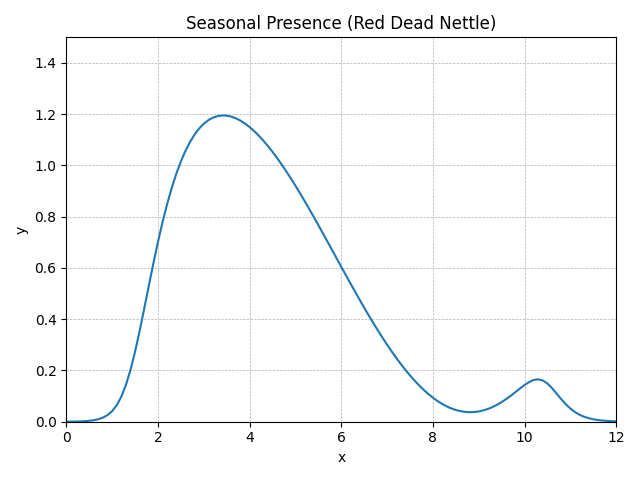

The table this chart was drawn from, first rows:
method, step, t, y, step_size, difference, tolerance
RungeKutta4, 0, 0.0, 0, 0.1, 0, 0.01
RungeKutta4, 1, 0.1, 0.0002964, 0.1, 0, 0.01
RungeKutta4, 2, 0.2, 0.0006828, 0.1, 0, 0.01
RungeKutta4, 3, 0.3, 0.001256, 0.1, 0, 0.01
RungeKutta4, 4, 0.4, 0.002161, 0.1, 0, 0.01
RungeKutta4, 5, 0.5, 0.003623, 0.1, 0, 0.01
RungeKutta4, 6, 0.6, 0.006001, 0.1, 0, 0.01
RungeKutta4, 7, 0.7, 0.009857, 0.1, 0, 0.01
RungeKutta4, 8, 0.8, 0.01606, 0.1, 0, 0.01
RungeKutta4, 9, 0.9, 0.02588, 0.1, 0, 0.01
RungeKutta4, 10, 1.0, 0.04112, 0.1, 0, 0.01
RungeKutta4, 11, 1.1, 0.06405, 0.1, 0, 0.01
RungeKutta4, 12, 1.2, 0.09717, 0.1, 0, 0.01
RungeKutta4, 13, 1.3, 0.1426, 0.1, 0, 0.01
RungeKutta4, 14, 1.4, 0.2013, 0.1, 0, 0.01
RungeKutta4, 15, 1.5, 0.2725, 0.1, 0, 0.01
RungeKutta4, 16, 1.6, 0.3535, 0.1, 0, 0.01
RungeKutta4, 17, 1.7, 0.4406, 0.1, 0, 0.01
RungeKutta4, 18, 1.8, 0.5297, 0.1, 0, 0.01
RungeKutta4, 19, 1.9, 0.6173, 0.1, 0, 0.01
RungeKutta4, 20, 2.0, 0.7008, 0.1, 0, 0.01
RungeKutta4, 21, 2.1, 0.7783, 0.1, 0, 0.01
RungeKutta4, 22, 2.2, 0.8487, 0.1, 0, 0.01
RungeKutta4, 23, 2.3, 0.9116, 0.1, 0, 0.01
RungeKutta4, 24, 2.4, 0.9671, 0.1, 0, 0.01
RungeKutta4, 25, 2.5, 1.015, 0.1, 0, 0.01
RungeKutta4, 26, 2.6, 1.057, 0.1, 0, 0.01
RungeKutta4, 27, 2.7, 1.092, 0.1, 0, 0.01
RungeKutta4, 28, 2.8, 1.121, 0.1, 0, 0.01
RungeKutta4, 29, 2.9, 1.144, 0.1, 0, 0.01
RungeKutta4, 30, 3.0, 1.163, 0.1, 0, 0.01
RungeKutta4, 31, 3.1, 1.177, 0.1, 0, 0.01
RungeKutta4, 32, 3.2, 1.187, 0.1, 0, 0.01
RungeKutta4, 33, 3.3, 1.193, 0.1, 0, 0.01
RungeKutta4, 34, 3.4, 1.195, 0.1, 0, 0.01
RungeKutta4, 35, 3.5, 1.194, 0.1, 0, 0.01
RungeKutta4, 36, 3.6, 1.191, 0.1, 0, 0.01
RungeKutta4, 37, 3.7, 1.184, 0.1, 0, 0.01
RungeKutta4, 38, 3.8, 1.175, 0.1, 0, 0.01
RungeKutta4, 39, 3.9, 1.164, 0.1, 0, 0.01
RungeKutta4, 40, 4.0, 1.15, 0.1, 0, 0.01
RungeKutta4, 41, 4.1, 1.134, 0.1, 0, 0.01
RungeKutta4, 42, 4.2, 1.116, 0.1, 0, 0.01
RungeKutta4, 43, 4.3, 1.097, 0.1, 0, 0.01
RungeKutta4, 44, 4.4, 1.076, 0.1, 0, 0.01
RungeKutta4, 45, 4.5, 1.053, 0.1, 0, 0.01
RungeKutta4, 46, 4.6, 1.029, 0.1, 0, 0.01
RungeKutta4, 47, 4.7, 1.004, 0.1, 0, 0.01
RungeKutta4, 48, 4.8, 0.9773, 0.1, 0, 0.01
RungeKutta4, 49, 4.9, 0.9497, 0.1, 0, 0.01
RungeKutta4, 50, 5.0, 0.9211, 0.1, 0, 0.01
RungeKutta4, 51, 5.1, 0.8917, 0.1, 0, 0.01
RungeKutta4, 52, 5.2, 0.8615, 0.1, 0, 0.01
RungeKutta4, 53, 5.3, 0.8306, 0.1, 0, 0.01
RungeKutta4, 54, 5.4, 0.7992, 0.1, 0, 0.01
RungeKutta4, 55, 5.5, 0.7674, 0.1, 0, 0.01
RungeKutta4, 56, 5.6, 0.7352, 0.1, 0, 0.01
RungeKutta4, 57, 5.7, 0.7027, 0.1, 0, 0.01
RungeKutta4, 58, 5.8, 0.6701, 0.1, 0, 0.01
RungeKutta4, 59, 5.9, 0.6374, 0.1, 0, 0.01
... 62 more rows
